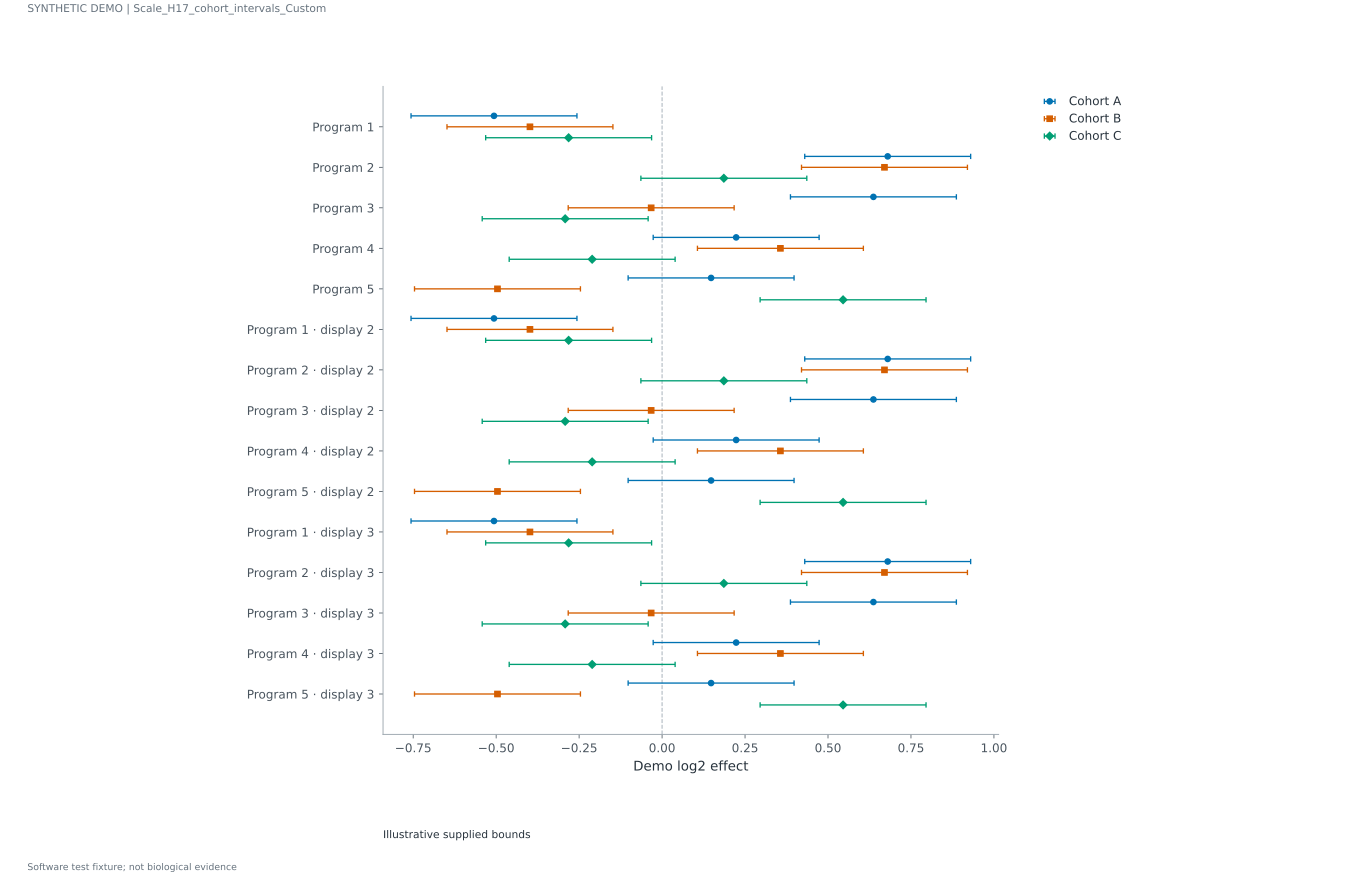

Data behind this chart, as committed beside it:
feature	cohort	estimate	lower	upper
Program 1	Cohort A	-0.5065	-0.7565	-0.2565
Program 1	Cohort B	-0.3981	-0.6481	-0.1481
Program 1	Cohort C	-0.2816	-0.5316	-0.0316
Program 2	Cohort A	0.6799	0.4299	0.9299
Program 2	Cohort B	0.6702	0.4202	0.9202
Program 2	Cohort C	0.1861	-0.06389	0.4361
Program 3	Cohort A	0.6368	0.3868	0.8868
Program 3	Cohort B	-0.03287	-0.2829	0.2171
Program 3	Cohort C	-0.292	-0.542	-0.04202
Program 4	Cohort A	0.2232	-0.02678	0.4732
Program 4	Cohort B	0.3566	0.1066	0.6066
Program 4	Cohort C	-0.2107	-0.4607	0.0393
Program 5	Cohort A	0.1477	-0.1023	0.3977
Program 5	Cohort B	-0.496	-0.746	-0.246
Program 5	Cohort C	0.5454	0.2954	0.7954
Program 1 · display 2	Cohort A	-0.5065	-0.7565	-0.2565
Program 1 · display 2	Cohort B	-0.3981	-0.6481	-0.1481
Program 1 · display 2	Cohort C	-0.2816	-0.5316	-0.0316
Program 2 · display 2	Cohort A	0.6799	0.4299	0.9299
Program 2 · display 2	Cohort B	0.6702	0.4202	0.9202
Program 2 · display 2	Cohort C	0.1861	-0.06389	0.4361
Program 3 · display 2	Cohort A	0.6368	0.3868	0.8868
Program 3 · display 2	Cohort B	-0.03287	-0.2829	0.2171
Program 3 · display 2	Cohort C	-0.292	-0.542	-0.04202
Program 4 · display 2	Cohort A	0.2232	-0.02678	0.4732
Program 4 · display 2	Cohort B	0.3566	0.1066	0.6066
Program 4 · display 2	Cohort C	-0.2107	-0.4607	0.0393
Program 5 · display 2	Cohort A	0.1477	-0.1023	0.3977
Program 5 · display 2	Cohort B	-0.496	-0.746	-0.246
Program 5 · display 2	Cohort C	0.5454	0.2954	0.7954
Program 1 · display 3	Cohort A	-0.5065	-0.7565	-0.2565
Program 1 · display 3	Cohort B	-0.3981	-0.6481	-0.1481
Program 1 · display 3	Cohort C	-0.2816	-0.5316	-0.0316
Program 2 · display 3	Cohort A	0.6799	0.4299	0.9299
Program 2 · display 3	Cohort B	0.6702	0.4202	0.9202
Program 2 · display 3	Cohort C	0.1861	-0.06389	0.4361
Program 3 · display 3	Cohort A	0.6368	0.3868	0.8868
Program 3 · display 3	Cohort B	-0.03287	-0.2829	0.2171
Program 3 · display 3	Cohort C	-0.292	-0.542	-0.04202
Program 4 · display 3	Cohort A	0.2232	-0.02678	0.4732
Program 4 · display 3	Cohort B	0.3566	0.1066	0.6066
Program 4 · display 3	Cohort C	-0.2107	-0.4607	0.0393
Program 5 · display 3	Cohort A	0.1477	-0.1023	0.3977
Program 5 · display 3	Cohort B	-0.496	-0.746	-0.246
Program 5 · display 3	Cohort C	0.5454	0.2954	0.7954
